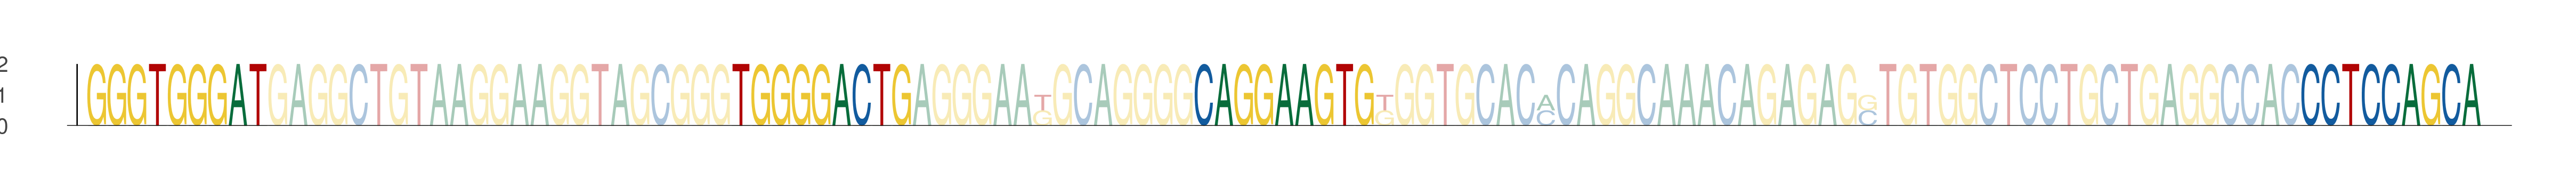

The data file committed next to this chart (first rows):
seq_index, start_position, end_position, is_reversed_complement
2658, 25, 34, 0
2658, 57, 66, 0
2658, 80, 89, 0
2658, 135, 144, 0
3268, 25, 34, 0
3268, 57, 66, 0
3268, 80, 89, 0
3268, 135, 144, 0
